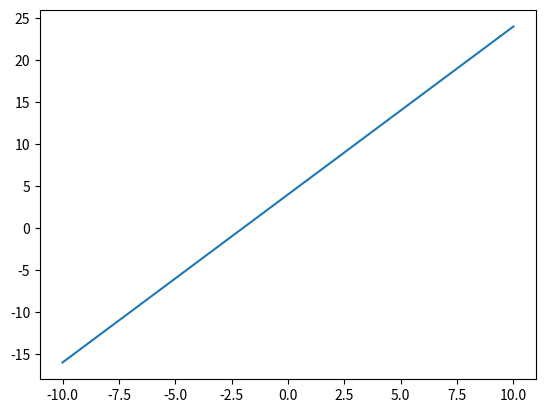

Source code (Python):
from matplotlib import pyplot as plt

#-->
#Linea reca: y=mx+b

#tabular para x.....

lim_inferior=-10
lim_superior=10

x=[]
for i in range(lim_inferior, lim_superior+1, 1):
    x.append(i)

print("x: ",x)

#Y=?
m=2
b=4
y=[]
for i in range(len(x)):
    y.append(m*x[i]+b)
print("Y: ", y)

plt.plot(x,y)
plt.show()
